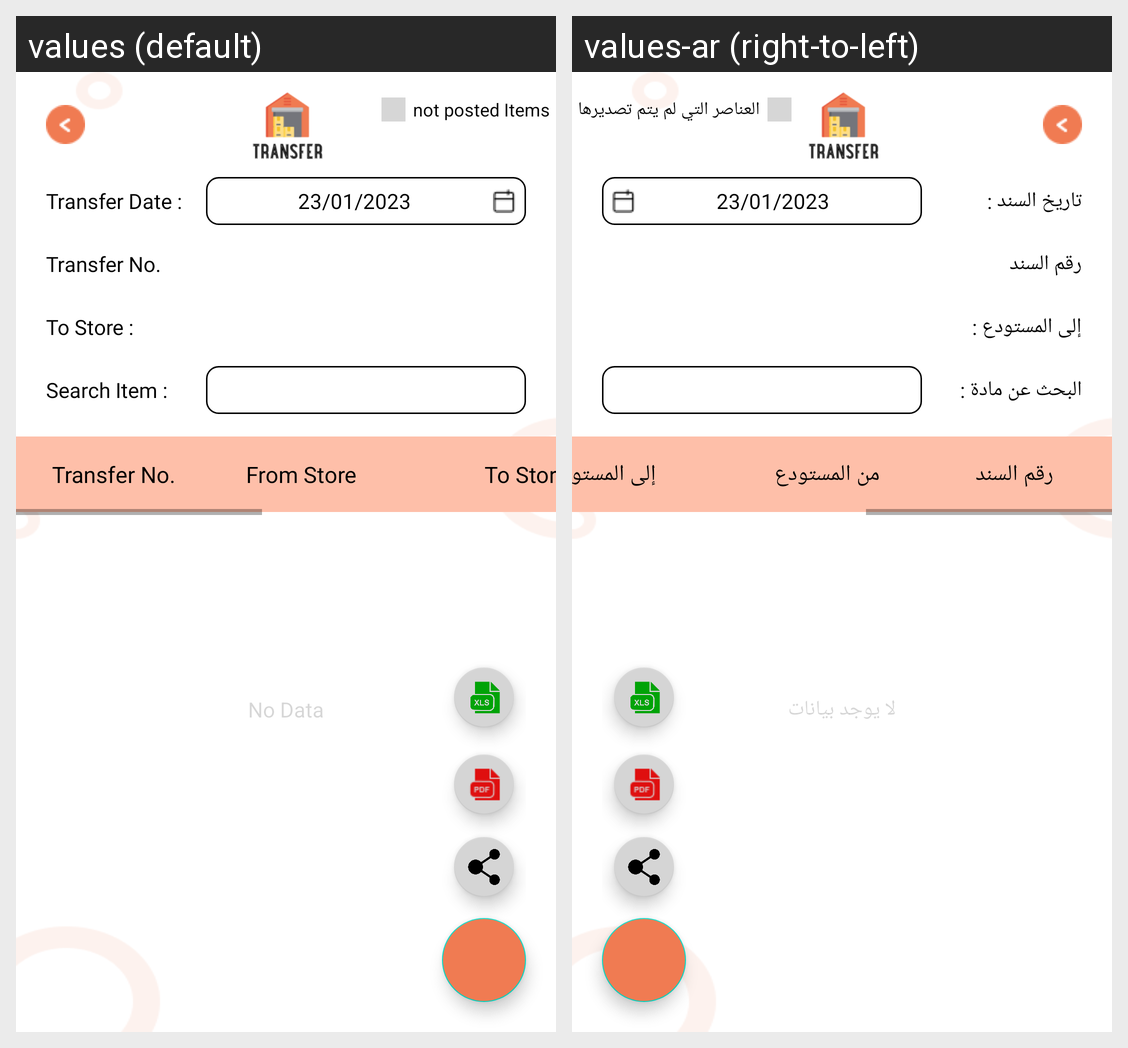

Strings drawn on this Android screen and how each of the app's shown locales translates them:
Android screen res/layout/activity_transfer_reports.xml rendered under 2 locales, left to right: values (default), values-ar (right-to-left). Device: Nexus 5 (rendered at 1080×1920; each locale shown at half size, 540×960, under a caption strip naming it); theme AppTheme.
Strings drawn on this screen, with the default value and each locale's value (text and hints the layout hard-codes, and strings that could not be matched under every locale, appear in the picture but are not listed):

not_posted_items
  values: not posted Items
  values-ar: العناصر التي لم يتم تصديرها

transfer_date_
  values: Transfer Date :
  values-ar: تاريخ السند :

TransferNo
  values: Transfer No.
  values-ar: رقم السند

searchByToStore
  values: To Store :
  values-ar: إلى المستودع :

search_item_
  values: Search Item :
  values-ar: البحث عن مادة :

fromStore
  values: From Store
  values-ar: من المستودع

toStore
  values: To Store
  values-ar: إلى المستودع

Empty
  values: No Data
  values-ar: لا يوجد بيانات
